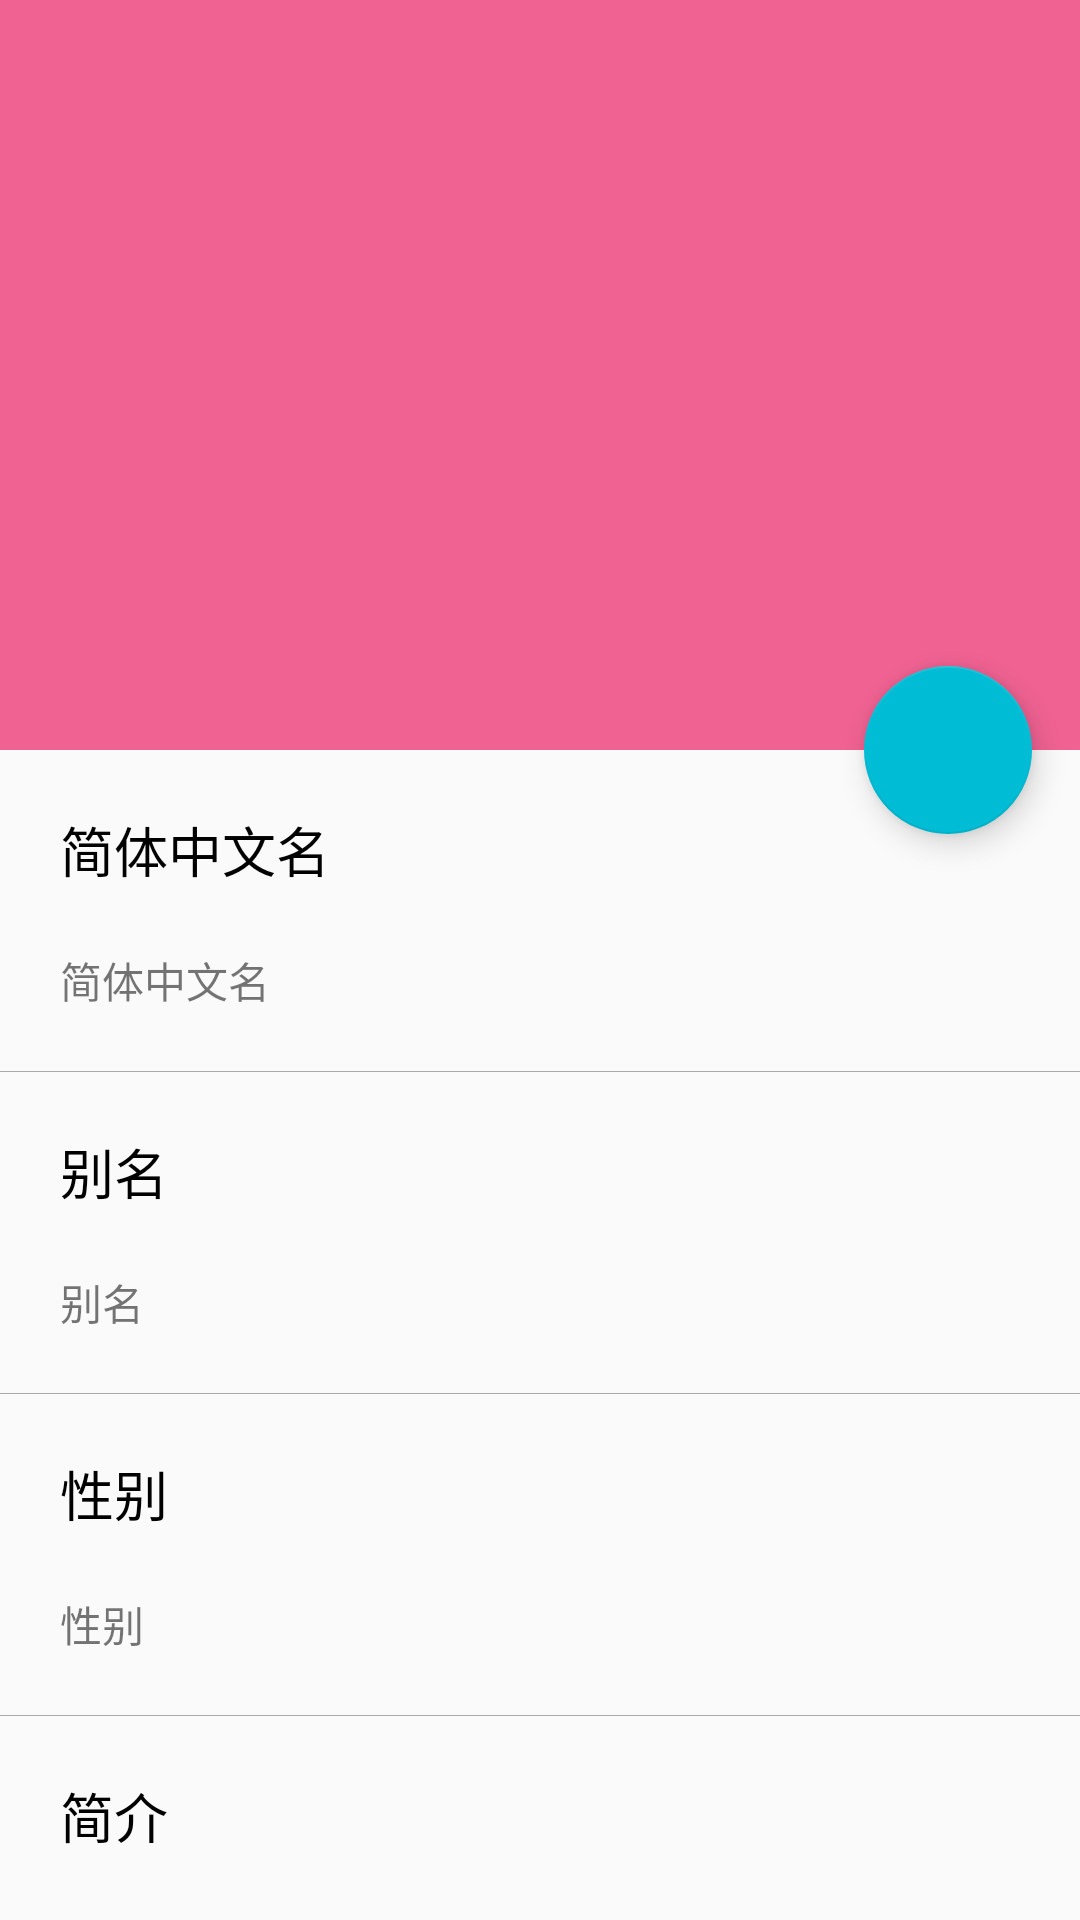

This screen was rendered from an Android layout file. Write that file and the resources it references.
<!-- AndroidManifest.xml: activity theme SubjectAcitivtyTheme -->
<!-- res/layout/activity_character.xml -->
<?xml version="1.0" encoding="utf-8"?>
<android.support.design.widget.CoordinatorLayout xmlns:android="http://schemas.android.com/apk/res/android"
    xmlns:app="http://schemas.android.com/apk/res-auto"
    xmlns:tools="http://schemas.android.com/tools"
    android:layout_width="match_parent"
    android:layout_height="match_parent"
    tools:context="com.example.animedb.ui.CharacterActivity"
    android:fitsSystemWindows="true"
    android:orientation="vertical">

    <android.support.design.widget.AppBarLayout
        android:layout_width="match_parent"
        android:layout_height="250dp"
        android:fitsSystemWindows="true"
        android:id="@+id/appBar_character">
        <android.support.design.widget.CollapsingToolbarLayout
            android:layout_width="match_parent"
            android:layout_height="match_parent"
            android:theme="@style/ThemeOverlay.AppCompat.Dark.ActionBar"
            app:contentScrim="@color/colorPrimary"
            app:layout_scrollFlags="scroll|exitUntilCollapsed"
            android:fitsSystemWindows="true"
            android:id="@+id/collapsing_character">

            <ImageView
                android:layout_width="match_parent"
                android:layout_height="match_parent"
                android:id="@+id/image_character"
                android:scaleType="centerCrop"
                app:layout_collapseMode="parallax"
                android:fitsSystemWindows="true"
                android:contentDescription="@string/photo"
                android:src="@drawable/no_image_available"/>

            <android.support.v7.widget.Toolbar
                android:layout_width="match_parent"
                android:layout_height="?attr/actionBarSize"
                android:id="@+id/toolbar_character"
                android:theme="@style/ThemeOverlay.AppCompat.Dark.ActionBar"
                app:popupTheme="@style/ThemeOverlay.AppCompat.Light"
                app:layout_collapseMode="pin"/>

        </android.support.design.widget.CollapsingToolbarLayout>

    </android.support.design.widget.AppBarLayout>

    <android.support.v4.widget.NestedScrollView
        android:layout_width="match_parent"
        android:layout_height="match_parent"
        app:layout_behavior="@string/appbar_scrolling_view_behavior">

        <LinearLayout
            android:layout_width="match_parent"
            android:layout_height="wrap_content"
            android:orientation="vertical">
            <LinearLayout
                android:layout_width="match_parent"
                android:layout_height="wrap_content"
                android:orientation="vertical"
                android:background="?attr/selectableItemBackground"
                android:clickable="true"
                android:id="@+id/layout_character_nameCHS"
                >

                <TextView
                    android:layout_width="match_parent"
                    android:layout_height="wrap_content"
                    android:text="@string/titleCHS"
                    android:textSize="18sp"
                    android:textColor="@android:color/black"
                    android:paddingLeft="20dp"
                    android:paddingRight="20dp"
                    android:paddingTop="20dp"/>
                <TextView
                    android:layout_width="match_parent"
                    android:layout_height="wrap_content"
                    android:id="@+id/character_nameCHS"
                    android:text = "@string/titleCHS"
                    android:padding="20dp"/>
                <View
                    android:layout_width="match_parent"
                    android:layout_height="1px"
                    android:background="@android:color/darker_gray"/>
            </LinearLayout>

            <LinearLayout
                android:layout_width="match_parent"
                android:layout_height="wrap_content"
                android:background="?attr/selectableItemBackground"
                android:clickable="true"
                android:id="@+id/layout_character_alias"
                android:orientation="vertical"
                >

                <TextView
                    android:layout_width="match_parent"
                    android:layout_height="wrap_content"
                    android:text="@string/alias"
                    android:textSize="18sp"
                    android:textColor="@android:color/black"
                    android:paddingLeft="20dp"
                    android:paddingRight="20dp"
                    android:paddingTop="20dp"/>
                <TextView
                    android:layout_width="match_parent"
                    android:layout_height="wrap_content"
                    android:id="@+id/character_alias"
                    android:text = "@string/alias"
                    android:padding="20dp"
                    android:maxLines="1"
                    android:ellipsize="end"/>
                <View
                    android:layout_width="match_parent"
                    android:layout_height="1px"
                    android:background="@android:color/darker_gray"/>
            </LinearLayout>

            <LinearLayout
                android:layout_width="match_parent"
                android:layout_height="wrap_content"
                android:orientation="vertical"
                android:background="?attr/selectableItemBackground"
                android:clickable="true"
                android:id="@+id/layout_character_sex"
                >

                <TextView
                    android:layout_width="match_parent"
                    android:layout_height="wrap_content"
                    android:text="@string/sex"
                    android:textSize="18sp"
                    android:textColor="@android:color/black"
                    android:paddingLeft="20dp"
                    android:paddingRight="20dp"
                    android:paddingTop="20dp"/>
                <TextView
                    android:layout_width="match_parent"
                    android:layout_height="wrap_content"
                    android:id="@+id/character_sex"
                    android:text = "@string/sex"
                    android:padding="20dp"/>
                <View
                    android:layout_width="match_parent"
                    android:layout_height="1px"
                    android:background="@android:color/darker_gray"/>

            </LinearLayout>

            <LinearLayout
                android:layout_width="match_parent"
                android:layout_height="wrap_content"
                android:background="?attr/selectableItemBackground"
                android:clickable="true"
                android:id="@+id/layout_character_detail"
                android:orientation="vertical"

                >

                <TextView
                    android:layout_width="match_parent"
                    android:layout_height="wrap_content"
                    android:text="@string/summary"
                    android:textSize="18sp"
                    android:textColor="@android:color/black"
                    android:paddingLeft="20dp"
                    android:paddingRight="20dp"
                    android:paddingTop="20dp"/>
                <TextView
                    android:layout_width="match_parent"
                    android:layout_height="wrap_content"
                    android:id="@+id/character_detail"
                    android:text = "@string/summary"
                    android:padding="20dp"
                    android:maxLines="1"
                    android:ellipsize="end"/>
                <View
                    android:layout_width="match_parent"
                    android:layout_height="1px"
                    android:background="@android:color/darker_gray"/>
            </LinearLayout>


        </LinearLayout>

    </android.support.v4.widget.NestedScrollView>

    <android.support.design.widget.FloatingActionButton
        android:layout_width="wrap_content"
        android:layout_height="wrap_content"
        android:layout_margin="16dp"
        android:src="@drawable/ic_favorite_border_dark"
        app:layout_anchor="@id/appBar_character"
        app:layout_anchorGravity="bottom|end"
        android:id="@+id/fab_character"/>

</android.support.design.widget.CoordinatorLayout>
<!-- resources referenced by this layout -->
<resources>
  <color name="colorPrimary">#F06292</color>
  <string name="alias">别名</string>
  <string name="photo">照片</string>
  <string name="sex">性别</string>
  <string name="summary">简介</string>
  <string name="titleCHS">简体中文名</string>
  <style name="SubjectAcitivtyTheme" parent="AppTheme">
          <item name="android:statusBarColor">@android:color/transparent</item>
      </style>
  <style name="AppTheme" parent="Theme.AppCompat.Light.NoActionBar">
          
          <item name="colorPrimary">@color/colorPrimary</item>
          <item name="colorPrimaryDark">@color/colorPrimaryDark</item>
          <item name="colorAccent">@color/colorAccent</item>
      </style>
  <color name="colorPrimaryDark">#EC407A</color>
  <color name="colorAccent">#00BCD4</color>
</resources>
